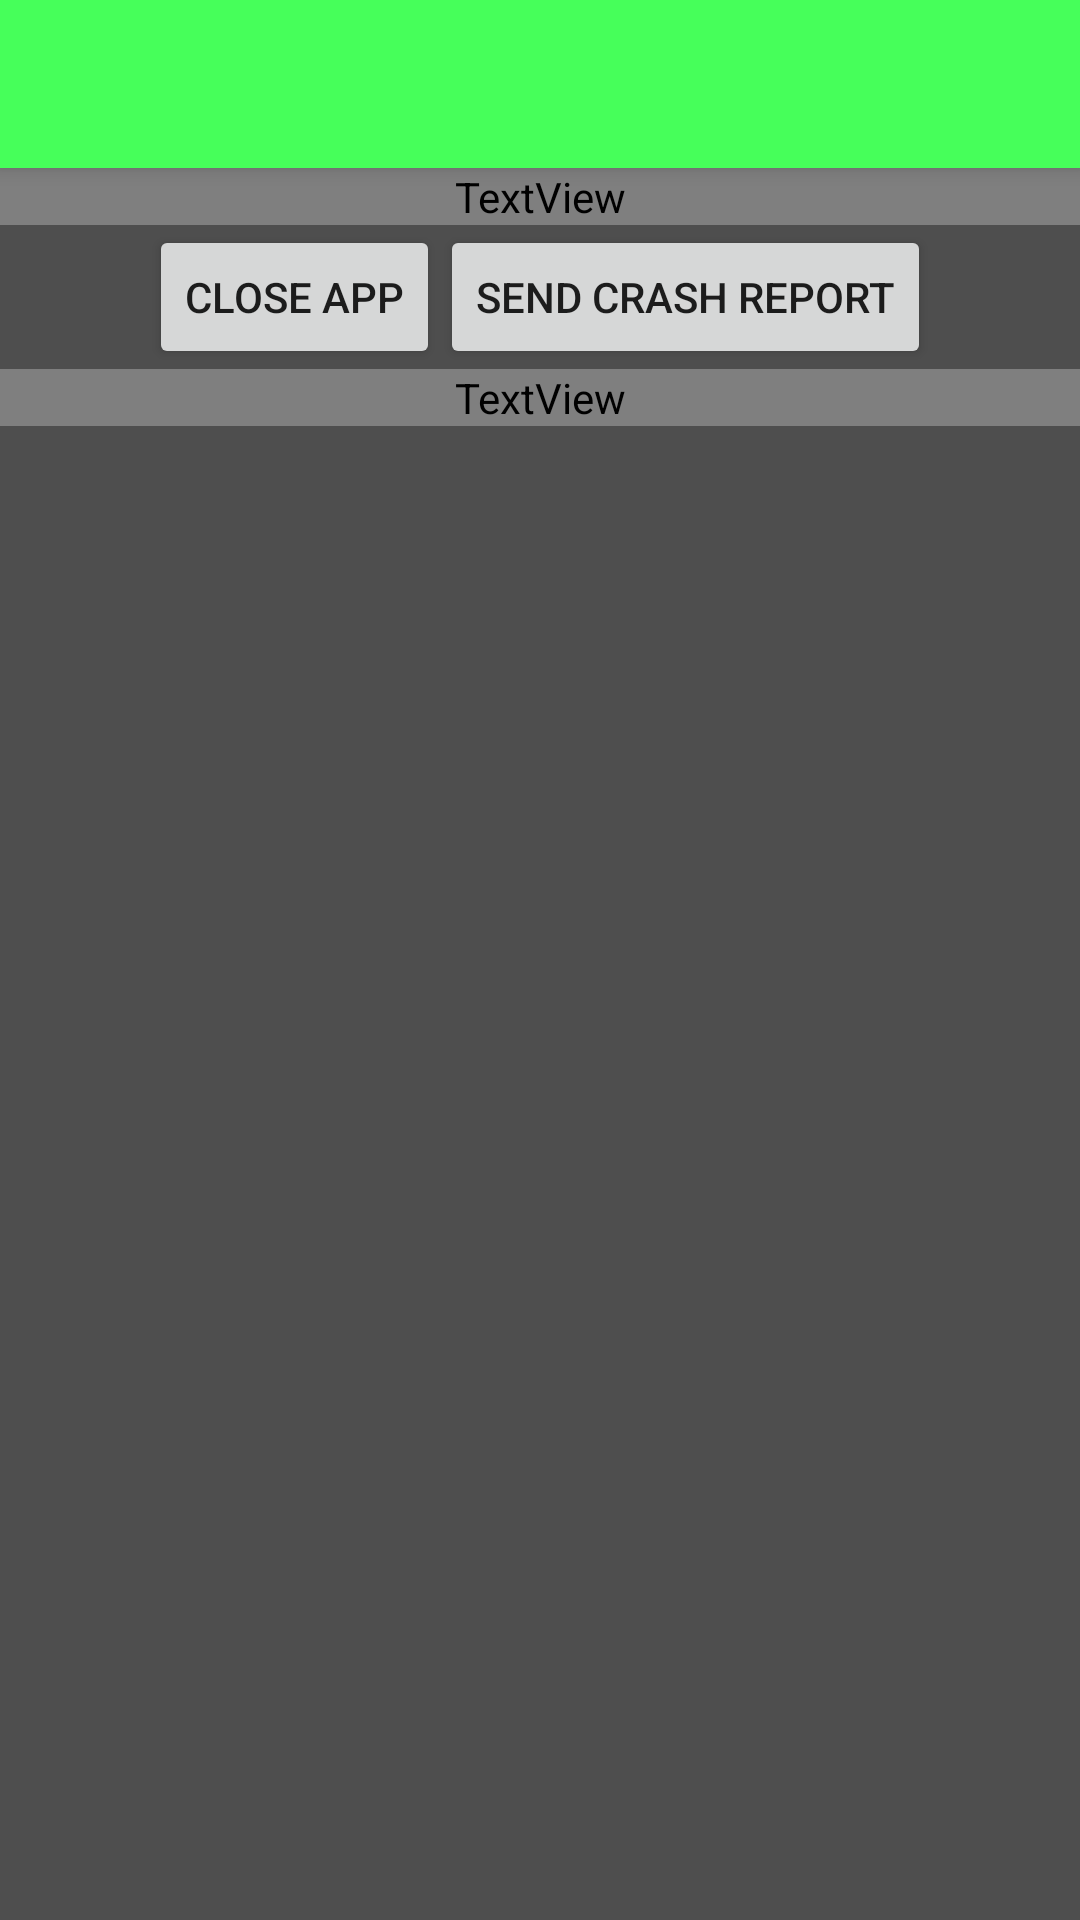

Layout XML and referenced resources for this Android screen:
<!-- AndroidManifest.xml: application theme AppTheme -->
<!-- res/layout/activity_error_handling.xml -->
<?xml version="1.0" encoding="utf-8"?>
<androidx.coordinatorlayout.widget.CoordinatorLayout xmlns:android="http://schemas.android.com/apk/res/android"
    xmlns:tools="http://schemas.android.com/tools"
    android:layout_width="match_parent"
    android:layout_height="match_parent"
    tools:context=".activityScan">

    <include
        layout="@layout/toolbar"
        android:layout_width="match_parent"
        android:layout_height="wrap_content" />

    <include layout="@layout/content_error_handling" />

</androidx.coordinatorlayout.widget.CoordinatorLayout>
<!-- res/layout/toolbar.xml (included above) -->
<com.google.android.material.appbar.AppBarLayout xmlns:android="http://schemas.android.com/apk/res/android"
    xmlns:app="http://schemas.android.com/apk/res-auto"
    android:id="@+id/appbar"
    android:layout_width="match_parent"
    android:layout_height="wrap_content"
    android:theme="@style/AppTheme.AppBarOverlay">

    <androidx.appcompat.widget.Toolbar
        android:id="@+id/toolbar"
        android:layout_width="match_parent"
        android:layout_height="?attr/actionBarSize"
        android:background="?attr/colorPrimary"
        app:popupTheme="@style/AppTheme.PopupOverlay" />

</com.google.android.material.appbar.AppBarLayout>
<!-- res/layout/content_error_handling.xml (included above) -->
<?xml version="1.0" encoding="utf-8"?>
<LinearLayout xmlns:android="http://schemas.android.com/apk/res/android"
    xmlns:tools="http://schemas.android.com/tools"
    android:layout_width="match_parent"
    android:layout_height="match_parent"
    android:layout_marginTop="56dp"
    android:background="@color/background"
    android:orientation="vertical"
    tools:showIn="@layout/activity_error_handling">

    <TextView
        android:id="@+id/tv_error_header"
        android:layout_width="match_parent"
        android:layout_height="wrap_content"
        android:paddingHorizontal="4dp"
        android:text="@string/error_header"
        android:textColor="@color/textColor"
        android:textSize="24sp" />

    <TableRow
        android:layout_width="match_parent"
        android:layout_height="wrap_content"
        android:layout_gravity="center"
        android:gravity="center">

        <Button
            android:id="@+id/but_close"
            android:layout_width="wrap_content"
            android:layout_height="wrap_content"
            android:text="@string/button_error_close_app" />

        <Button
            android:id="@+id/but_report"
            android:layout_width="wrap_content"
            android:layout_height="wrap_content"
            android:text="@string/button_error_report" />
    </TableRow>

    <ScrollView
        android:layout_width="match_parent"
        android:layout_height="match_parent">

        <TextView
            android:id="@+id/tv_error_description"
            android:layout_width="match_parent"
            android:layout_height="wrap_content"
            android:paddingHorizontal="4dp"
            android:textColor="@color/textColor" />
    </ScrollView>

</LinearLayout>
<!-- resources referenced by this layout -->
<resources>
  <color name="background">#4e4e4e</color>
  <string name="button_error_close_app">Close app</string>
  <string name="button_error_report">Send crash report</string>
  <string name="error_header">An error has occurred…</string>
  <style name="AppTheme.AppBarOverlay" parent="ThemeOverlay.AppCompat.Dark.ActionBar" />
  <style name="AppTheme.PopupOverlay" parent="ThemeOverlay.AppCompat.Light" />
  <style name="AppTheme" parent="Theme.AppCompat.Light.DarkActionBar">
          
          <item name="colorPrimary">@color/colorPrimary</item>
          <item name="colorPrimaryDark">@color/colorPrimaryDark</item>
          <item name="colorAccent">@color/colorAccent</item>
      </style>
  <color name="colorPrimary">#46ff5a</color>
  <color name="colorPrimaryDark">#3d944c</color>
  <color name="colorAccent">#03A9F4</color>
</resources>
